Photos from the image-classification dataset "crops_dataset" in the GitHub repository RiceMiceA/ECE_445. Its 13 classes are: apple, banana, bell pepper, broccoli, carrot, cauliflower, courgette, egg, eggplant, milk, onion, pasta, tomato.

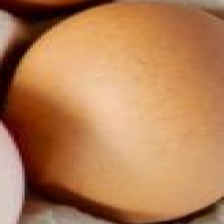
Label: egg

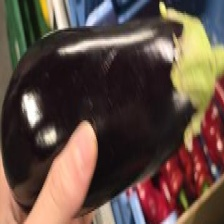
Label: eggplant

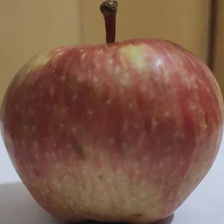
Label: apple

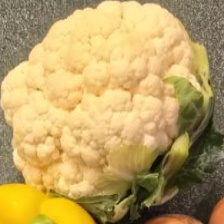
Label: cauliflower

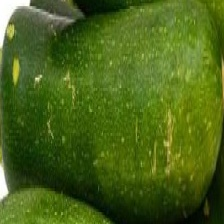
Label: courgette

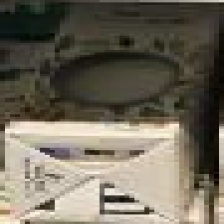
Label: milk
